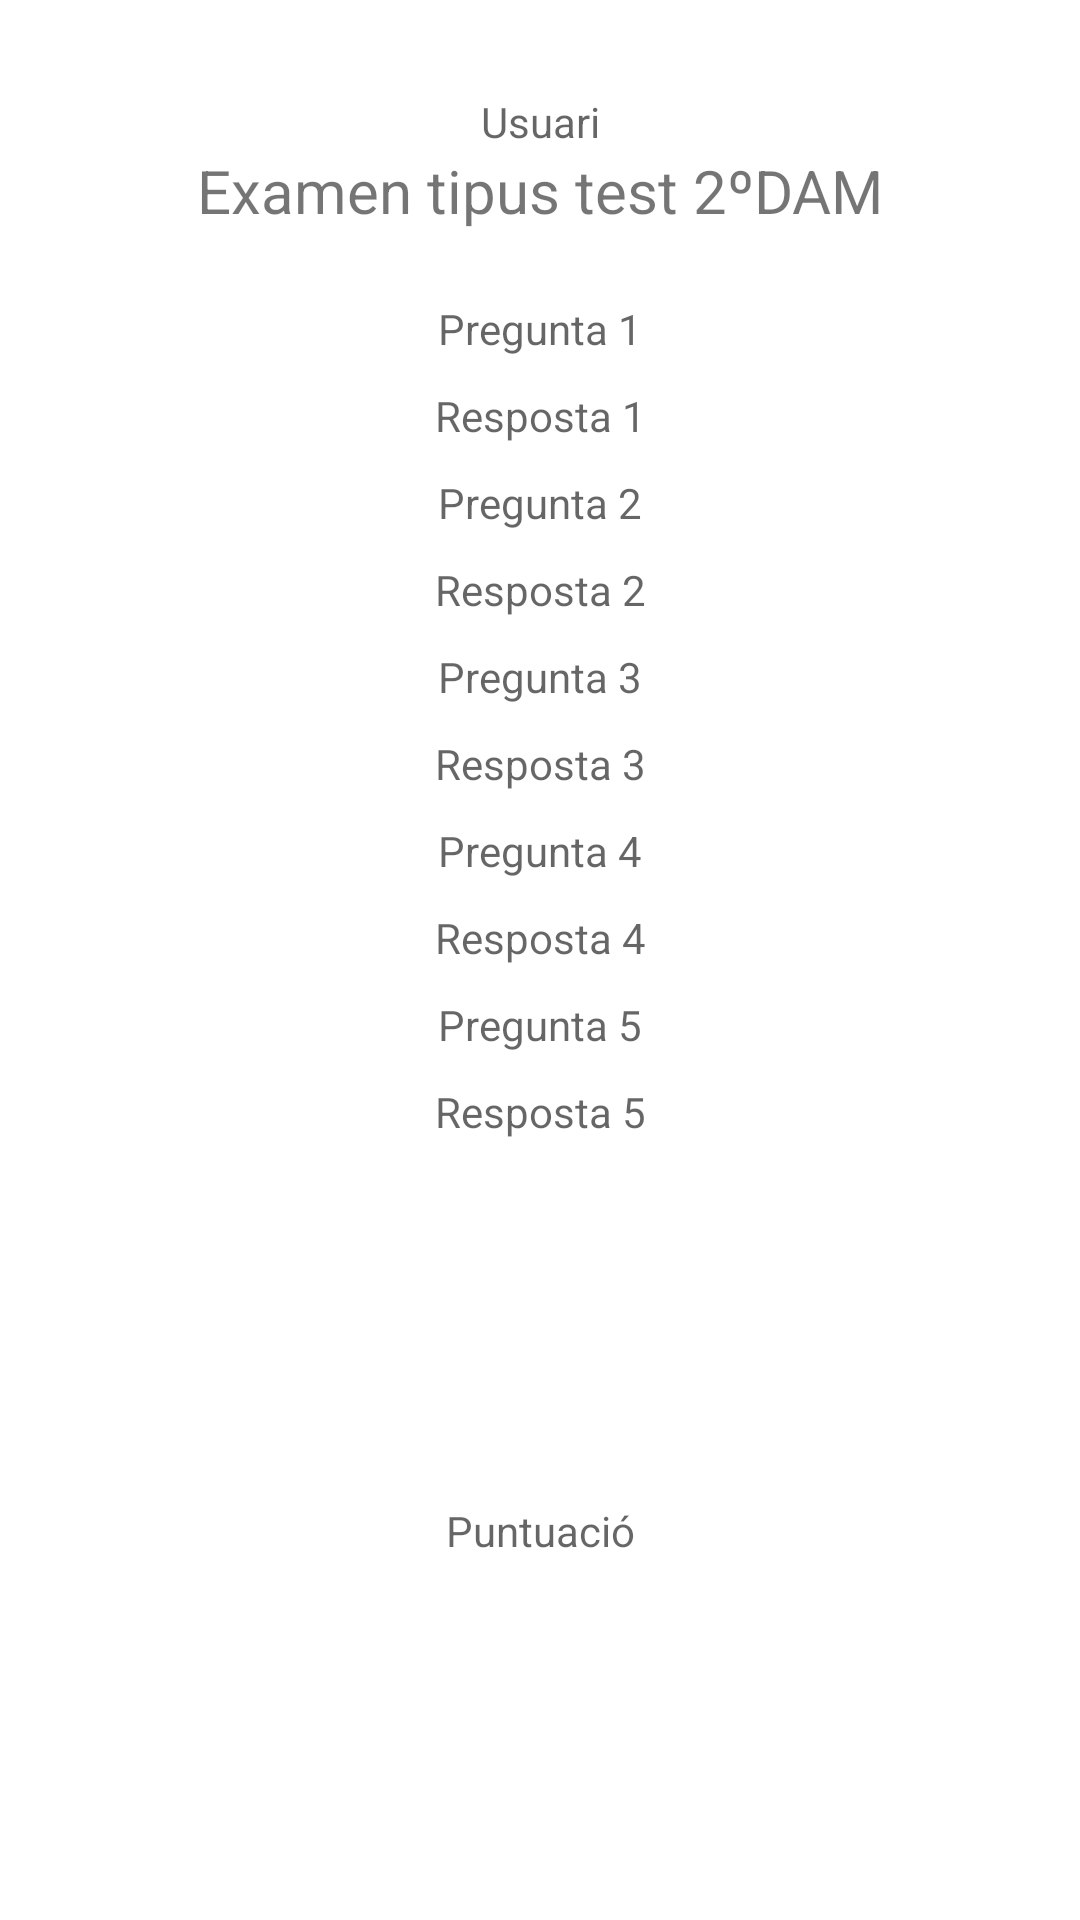

Write the Android layout XML for this screen, with the resource values it uses.
<!-- AndroidManifest.xml: application theme Theme.Act6AdrianAranda -->
<!-- res/layout/activity_resposta.xml -->
<?xml version="1.0" encoding="utf-8"?>
<androidx.constraintlayout.widget.ConstraintLayout xmlns:android="http://schemas.android.com/apk/res/android"
    xmlns:app="http://schemas.android.com/apk/res-auto"
    xmlns:tools="http://schemas.android.com/tools"
    android:layout_width="match_parent"
    android:layout_height="match_parent"
    tools:context=".ActivityResposta">



    <ImageView
        android:id="@+id/logo"
        android:layout_width="wrap_content"
        android:layout_height="wrap_content"
        app:layout_constraintStart_toStartOf="parent"
        app:layout_constraintTop_toTopOf="parent"
        android:src="@mipmap/ic_logo_foreground"
        android:contentDescription="@string/fotologo" />
    <TextView
        android:id="@+id/examen"
        android:layout_width="wrap_content"
        android:layout_height="wrap_content"
        android:text="@string/examen_tipus_test_2_dam"
        android:textSize="20sp"
        app:layout_constraintStart_toEndOf="@+id/logo"
        app:layout_constraintTop_toTopOf="parent"
        app:layout_constraintEnd_toEndOf="parent"
        android:layout_marginTop="50dp"
        />

    <TextView
        android:id="@+id/usuari"
        android:layout_width="wrap_content"
        android:layout_height="wrap_content"
        android:hint="@string/usuari"
        android:layout_marginBottom="50dp"
        app:layout_constraintBottom_toTopOf="@+id/pregunta1"
        app:layout_constraintEnd_toEndOf="parent"
        app:layout_constraintStart_toStartOf="parent"/>
    <TextView
        android:id="@+id/pregunta1"
        android:layout_width="wrap_content"
        android:layout_height="wrap_content"
        android:hint="@string/pregunta_1"
        android:layout_marginTop="100dp"
        app:layout_constraintTop_toBottomOf="@+id/logo"
        app:layout_constraintStart_toStartOf="parent"
        app:layout_constraintEnd_toEndOf="parent"/>
    <TextView
        android:id="@+id/resposta1"
        android:layout_width="wrap_content"
        android:layout_height="wrap_content"
        android:hint="@string/resposta_1"
        android:layout_marginTop="10dp"
        app:layout_constraintTop_toBottomOf="@+id/pregunta1"
        app:layout_constraintStart_toStartOf="parent"
        app:layout_constraintEnd_toEndOf="parent"/>
    <TextView
        android:id="@+id/pregunta2"
        android:layout_width="wrap_content"
        android:layout_height="wrap_content"
        android:hint="@string/pregunta_2"
        android:layout_marginTop="10dp"
        app:layout_constraintTop_toBottomOf="@+id/resposta1"
        app:layout_constraintStart_toStartOf="parent"
        app:layout_constraintEnd_toEndOf="parent"/>
    <TextView
        android:id="@+id/resposta2"
        android:layout_width="wrap_content"
        android:layout_height="wrap_content"
        android:hint="@string/resposta_2"
        android:layout_marginTop="10dp"
        app:layout_constraintTop_toBottomOf="@+id/pregunta2"
        app:layout_constraintStart_toStartOf="parent"
        app:layout_constraintEnd_toEndOf="parent"/>
    <TextView
        android:id="@+id/pregunta3"
        android:layout_width="wrap_content"
        android:layout_height="wrap_content"
        android:hint="@string/pregunta_3"
        android:layout_marginTop="10dp"
        app:layout_constraintTop_toBottomOf="@+id/resposta2"
        app:layout_constraintStart_toStartOf="parent"
        app:layout_constraintEnd_toEndOf="parent"/>
    <TextView
        android:id="@+id/resposta3"
        android:layout_width="wrap_content"
        android:layout_height="wrap_content"
        android:hint="@string/resposta_3"
        android:layout_marginTop="10dp"
        app:layout_constraintTop_toBottomOf="@+id/pregunta3"
        app:layout_constraintStart_toStartOf="parent"
        app:layout_constraintEnd_toEndOf="parent"/>
    <TextView
        android:id="@+id/pregunta4"
        android:layout_width="wrap_content"
        android:layout_height="wrap_content"
        android:hint="@string/pregunta_4"
        android:layout_marginTop="10dp"
        app:layout_constraintTop_toBottomOf="@+id/resposta3"
        app:layout_constraintStart_toStartOf="parent"
        app:layout_constraintEnd_toEndOf="parent"/>
    <TextView
        android:id="@+id/resposta4"
        android:layout_width="wrap_content"
        android:layout_height="wrap_content"
        android:hint="@string/resposta_4"
        android:layout_marginTop="10dp"
        app:layout_constraintTop_toBottomOf="@+id/pregunta4"
        app:layout_constraintStart_toStartOf="parent"
        app:layout_constraintEnd_toEndOf="parent"/>
    <TextView
        android:id="@+id/pregunta5"
        android:layout_width="wrap_content"
        android:layout_height="wrap_content"
        android:hint="@string/pregunta_5"
        android:layout_marginTop="10dp"
        app:layout_constraintTop_toBottomOf="@+id/resposta4"
        app:layout_constraintStart_toStartOf="parent"
        app:layout_constraintEnd_toEndOf="parent"/>
    <TextView
        android:id="@+id/resposta5"
        android:layout_width="wrap_content"
        android:layout_height="wrap_content"
        android:hint="@string/resposta_5"
        android:layout_marginTop="10dp"
        app:layout_constraintTop_toBottomOf="@+id/pregunta5"
        app:layout_constraintStart_toStartOf="parent"
        app:layout_constraintEnd_toEndOf="parent"/>

    <TextView
        android:id="@+id/puntuacio"
        android:layout_width="wrap_content"
        android:layout_height="wrap_content"
        android:hint="@string/puntuaci"
        app:layout_constraintTop_toBottomOf="@+id/resposta5"
        app:layout_constraintEnd_toEndOf="parent"
        app:layout_constraintStart_toStartOf="parent"
        app:layout_constraintBottom_toBottomOf="parent"
        />

</androidx.constraintlayout.widget.ConstraintLayout>
<!-- resources referenced by this layout -->
<resources>
  <string name="examen_tipus_test_2_dam">Examen tipus test 2ºDAM</string>
  <string name="fotologo">fotoLogo</string>
  <string name="pregunta_1">Pregunta 1</string>
  <string name="pregunta_2">Pregunta 2</string>
  <string name="pregunta_3">Pregunta 3</string>
  <string name="pregunta_4">Pregunta 4</string>
  <string name="pregunta_5">Pregunta 5</string>
  <string name="puntuaci">Puntuació</string>
  <string name="resposta_1">Resposta 1</string>
  <string name="resposta_2">Resposta 2</string>
  <string name="resposta_3">Resposta 3</string>
  <string name="resposta_4">Resposta 4</string>
  <string name="resposta_5">Resposta 5</string>
  <string name="usuari">Usuari</string>
  <style name="Theme.Act6AdrianAranda" parent="Theme.MaterialComponents.DayNight.DarkActionBar">
          
          <item name="colorPrimary">@color/purple_500</item>
          <item name="colorPrimaryVariant">@color/purple_700</item>
          <item name="colorOnPrimary">@color/white</item>
          
          <item name="colorSecondary">@color/teal_200</item>
          <item name="colorSecondaryVariant">@color/teal_700</item>
          <item name="colorOnSecondary">@color/black</item>
          
          <item name="android:statusBarColor">?attr/colorPrimaryVariant</item>
          
      </style>
  <!-- not gathered from this repository: default colours our renderer supplied (Android Studio template values) -->
  <color name="purple_500">#FF6200EE</color>
  <color name="purple_700">#FF3700B3</color>
  <color name="teal_200">#FF03DAC5</color>
  <color name="teal_700">#FF018786</color>
  <color name="black">#FF000000</color>
  <color name="white">#FFFFFFFF</color>
</resources>
